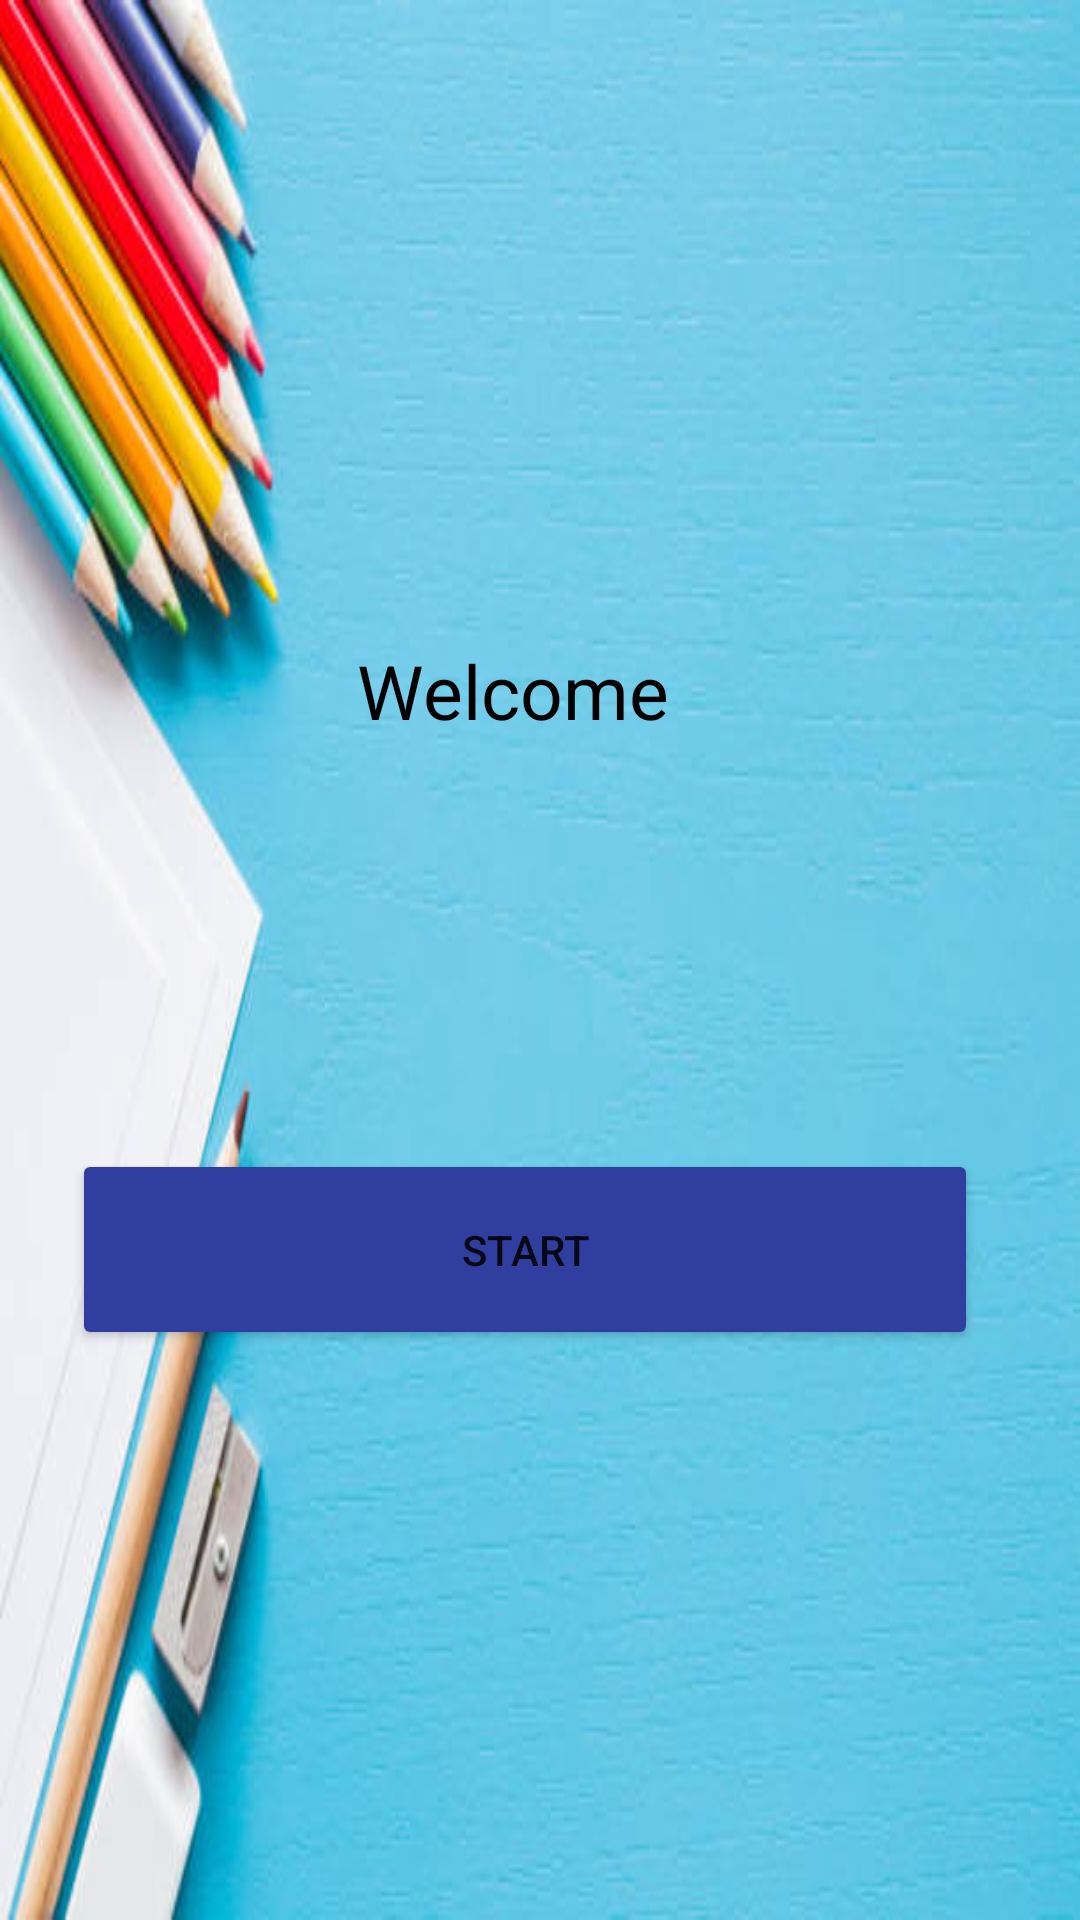

Reconstruct the res/layout file that produces this screen, plus the resources it refers to.
<!-- AndroidManifest.xml: application theme Theme.AttendanceManage -->
<!-- res/layout/activity_main.xml -->
<?xml version="1.0" encoding="UTF-8"?>
    <RelativeLayout tools:context=".MainActivity"
    android:background="@drawable/background_img"
    android:layout_height="match_parent"
    android:layout_width="match_parent"
    xmlns:tools="http://schemas.android.com/tools"
    xmlns:app="http://schemas.android.com/apk/res-auto"
    xmlns:android="http://schemas.android.com/apk/res/android">

    <TextView
        android:layout_width="wrap_content"
        android:layout_height="wrap_content"
        android:layout_alignParentEnd="true"
        android:layout_alignParentRight="true"
        android:layout_alignParentBottom="true"
        android:layout_marginEnd="137dp"
        android:layout_marginRight="137dp"
        android:layout_marginBottom="393dp"
        android:text="Welcome"
        android:textColor="@color/black"
        android:textSize="25dp"
        app:layout_constraintBottom_toBottomOf="parent"
        app:layout_constraintLeft_toLeftOf="parent"
        app:layout_constraintRight_toRightOf="parent"
        app:layout_constraintTop_toTopOf="parent" />

    <Button
        android:id="@+id/button"
        android:layout_width="302dp"
        android:layout_height="67dp"
        android:layout_alignParentEnd="true"
        android:layout_alignParentRight="true"
        android:layout_alignParentBottom="true"
        android:layout_marginEnd="34dp"
        android:layout_marginRight="34dp"
        android:layout_marginBottom="190dp"
        android:onClick="onClick"
        android:text="Start"
        app:backgroundTint="#303F9F" />

</RelativeLayout>
<!-- resources referenced by this layout -->
<resources>
  <!-- drawable background_img: jpg bitmap (drawable, 30545 bytes) -->
  <style name="Theme.AttendanceManage" parent="Theme.MaterialComponents.DayNight.DarkActionBar">
          
          <item name="colorPrimary">@color/purple_500</item>
          <item name="colorPrimaryVariant">@color/purple_700</item>
          <item name="colorOnPrimary">@color/white</item>
          
          <item name="colorSecondary">@color/teal_200</item>
          <item name="colorSecondaryVariant">@color/teal_700</item>
          <item name="colorOnSecondary">@color/black</item>
          
          <item name="android:statusBarColor" tools:targetApi="l">?attr/colorPrimaryVariant</item>
          
      </style>
  <!-- not gathered from this repository: default colours our renderer supplied (Android Studio template values) -->
  <color name="purple_500">#FF6200EE</color>
  <color name="purple_700">#FF3700B3</color>
  <color name="teal_200">#FF03DAC5</color>
  <color name="teal_700">#FF018786</color>
  <color name="black">#FF000000</color>
  <color name="white">#FFFFFFFF</color>
</resources>
